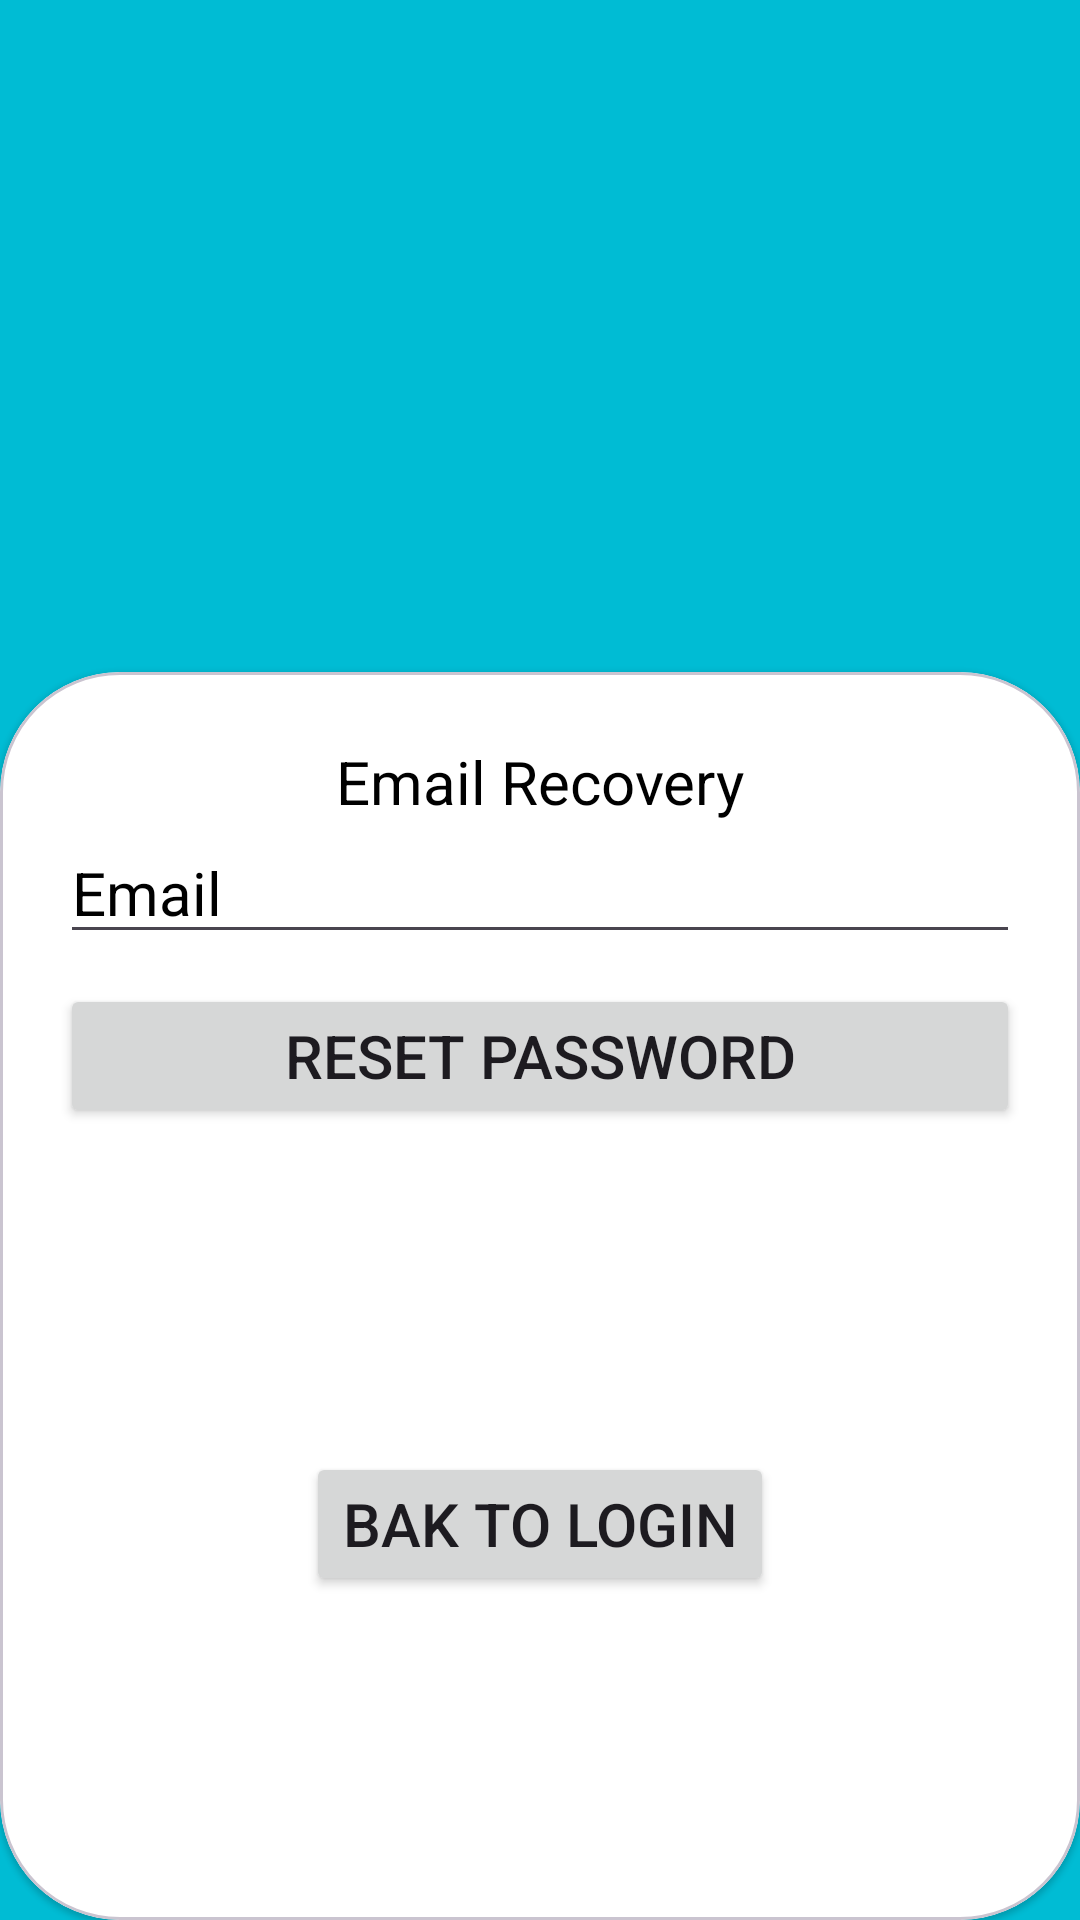

Produce the Android XML layout that renders to this screen, including the resource entries it uses.
<!-- AndroidManifest.xml: application theme Theme.CustomPreOrder -->
<!-- res/layout/activity_forgot_password.xml -->
<?xml version="1.0" encoding="utf-8"?>
<androidx.constraintlayout.widget.ConstraintLayout xmlns:android="http://schemas.android.com/apk/res/android"
    xmlns:app="http://schemas.android.com/apk/res-auto"
    xmlns:tools="http://schemas.android.com/tools"
    android:id="@+id/main"
    android:layout_width="match_parent"
    android:layout_height="match_parent"
    android:background="#00BCD4"
    tools:context=".MainActivity">

    <ImageView
        android:id="@+id/imageView"
        android:layout_width="152dp"
        android:layout_height="116dp"
        app:layout_constraintBottom_toTopOf="@+id/cardView"
        app:layout_constraintEnd_toEndOf="parent"
        app:layout_constraintStart_toStartOf="parent"
        app:layout_constraintTop_toTopOf="parent"
        app:srcCompat="@drawable/baseline_account_circle_24" />

    <androidx.constraintlayout.widget.Guideline
        android:id="@+id/guideline"
        android:layout_width="wrap_content"
        android:layout_height="wrap_content"
        android:orientation="horizontal"
        app:layout_constraintGuide_percent=".35" />

    <com.google.android.material.card.MaterialCardView
        android:id="@+id/cardView"
        style="@style/custom_card_view_style"
        android:layout_width="match_parent"
        android:layout_height="0dp"
        app:cardBackgroundColor="#FFFFFF"
        app:layout_constraintBottom_toBottomOf="parent"
        app:layout_constraintEnd_toEndOf="parent"
        app:layout_constraintStart_toStartOf="parent"
        app:layout_constraintTop_toTopOf="@+id/guideline">

        <androidx.constraintlayout.widget.ConstraintLayout
            android:layout_width="match_parent"
            android:layout_height="match_parent">

            <TextView
                android:id="@+id/textView"
                android:layout_width="wrap_content"
                android:layout_height="wrap_content"
                android:text="Email Recovery"
                android:textColor="@color/black"
                android:textSize="20sp"
                app:layout_constraintBottom_toTopOf="@+id/email"
                app:layout_constraintEnd_toEndOf="parent"
                app:layout_constraintStart_toStartOf="parent" />

            <EditText
                android:id="@+id/email"
                android:layout_width="match_parent"
                android:layout_height="wrap_content"
                android:layout_marginStart="20dp"
                android:layout_marginTop="50dp"
                android:layout_marginEnd="20dp"
                android:contentDescription="email"
                android:drawableLeft="@drawable/baseline_email_24"
                android:drawablePadding="8dp"
                android:ems="10"
                android:hint="Email"
                android:inputType="textEmailAddress"
                android:textColor="@color/black"
                android:textColorHint="@color/black"
                android:textSize="20sp"
                app:layout_constraintEnd_toEndOf="parent"
                app:layout_constraintHorizontal_bias="0.497"
                app:layout_constraintStart_toStartOf="parent"
                app:layout_constraintTop_toTopOf="parent" />

            <Button
                android:id="@+id/ResetPassword"
                android:layout_width="match_parent"
                android:layout_height="wrap_content"
                android:layout_marginStart="20dp"
                android:layout_marginTop="10dp"
                android:layout_marginEnd="20dp"
                android:text="Reset Password"
                android:textSize="20sp"
                app:cornerRadius="32dp"
                app:layout_constraintEnd_toEndOf="parent"
                app:layout_constraintStart_toStartOf="parent"
                app:layout_constraintTop_toBottomOf="@+id/email" />

            <Button
                android:id="@+id/BackToLogin"
                android:layout_width="wrap_content"
                android:layout_height="wrap_content"
                android:text="Bak to Login"
                android:textSize="20sp"
                app:cornerRadius="32dp"
                app:layout_constraintBottom_toBottomOf="parent"
                app:layout_constraintEnd_toEndOf="parent"
                app:layout_constraintStart_toStartOf="parent"
                app:layout_constraintTop_toBottomOf="@+id/ResetPassword" />

        </androidx.constraintlayout.widget.ConstraintLayout>
    </com.google.android.material.card.MaterialCardView>

</androidx.constraintlayout.widget.ConstraintLayout>
<!-- resources referenced by this layout -->
<resources>
  <color name="black">#FF000000</color>
  <style name="custom_card_view_style" parent="Widget.MaterialComponents.CardView">
          <item name="shapeAppearanceOverlay">@style/custom_card_view</item>
      </style>
  <style name="Theme.CustomPreOrder" parent="Base.Theme.CustomPreOrder" />
  <style name="custom_card_view" parent="Base.Theme.CustomPreOrder">
          <item name="cornerFamily">rounded</item>
          <item name="cornerSize">40dp</item>
      </style>
  <style name="Base.Theme.CustomPreOrder" parent="Theme.Material3.DayNight">
          
          
      </style>
</resources>
